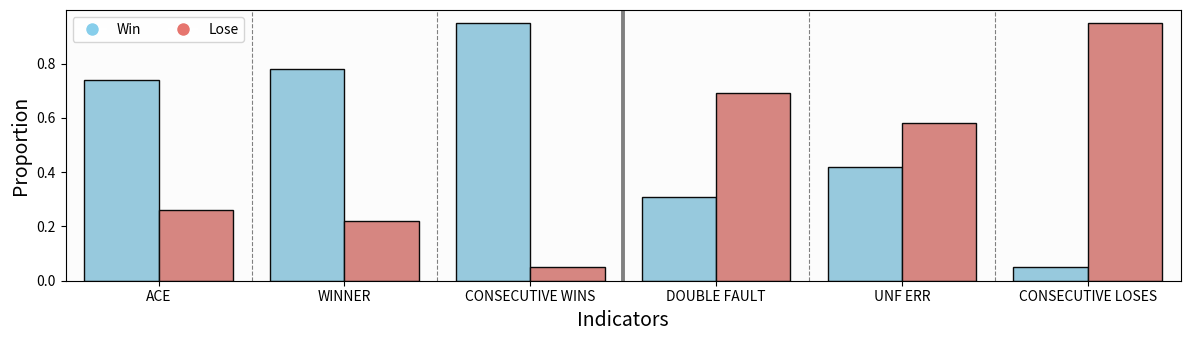

Python code for this plot:
import seaborn as sns
import matplotlib.pyplot as plt
import pandas as pd

# 示例数据
data = {
    'ACE': [0.74, 0.26],
    'WINNER': [0.78, 0.22],
    'CONSECUTIVE WINS': [0.95, 0.05],
    'DOUBLE FAULT': [0.31, 0.69],
    'UNF ERR': [0.42, 0.58],
    'CONSECUTIVE LOSES': [0.05, 0.95]
}
l = [0.48, 0.56, 0.90, -0.38, -0.38, -0.90]
df = pd.DataFrame(data, index=['Win', 'Lose'])

# 将索引转换为列
df.reset_index(inplace=True)

# 使用 seaborn 画柱状图
plt.figure(figsize=(12, 3.5),dpi = 300)

sns.barplot(data=df.melt(id_vars='index'), x='variable', y='value', hue='index', palette=["skyblue", '#E6756E'], edgecolor='black')

# 在每个组之间画一条竖直虚线
for i in range(1, len(df.columns) - 1):
    if i == 3:
        plt.axvline(x=i - 0.5, linestyle='-', color='gray', linewidth=2.8)
    else:
        plt.axvline(x=i - 0.5, linestyle='--', color='gray', linewidth=0.8)

plt.xlabel('Indicators',fontsize=14)
plt.ylabel('Proportion',fontsize=14)
# plt.legend(title='Outcome', loc='upper left', labels=['Win', 'Lose'])
# 在左边三个柱子背后添加灰色填充区域

plt.xlim(-0.5, len(df.columns) - 1.5)
plt.axvspan(-0.5, len(df.columns) - 1.5, facecolor='lightgray', alpha=0.05)
# 显示图例
# 获取图例的元素
legend_elements = [plt.Line2D([0], [0], marker='o', color='w', label='Win', markerfacecolor='skyblue', markersize=10),
                   plt.Line2D([0], [0], marker='o', color='w', label='Lose', markerfacecolor='#E6756E', markersize=10)]

plt.legend( loc='upper left', handles=legend_elements, fontsize=10, ncol=2)
plt.tight_layout()  # 自动调整布局
plt.show()

